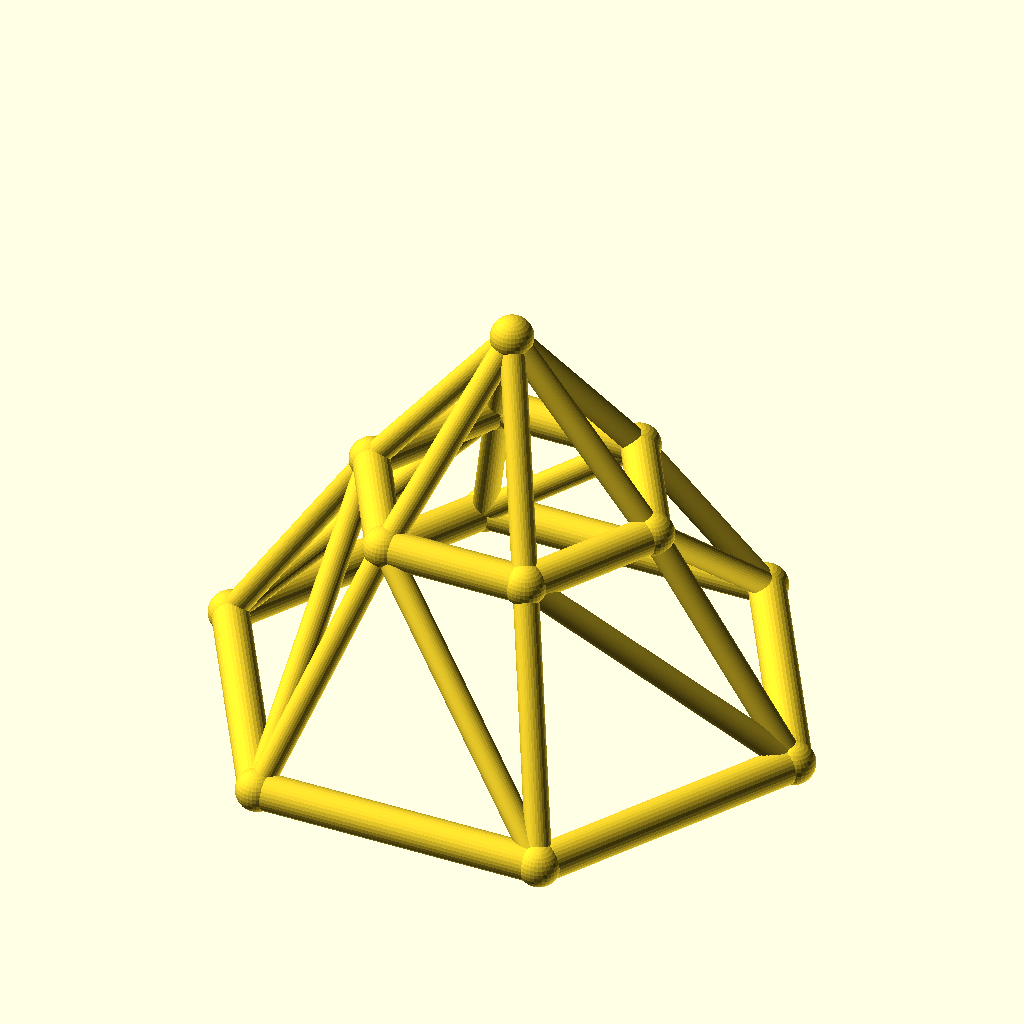
Cell 1: the model at its default parameters.
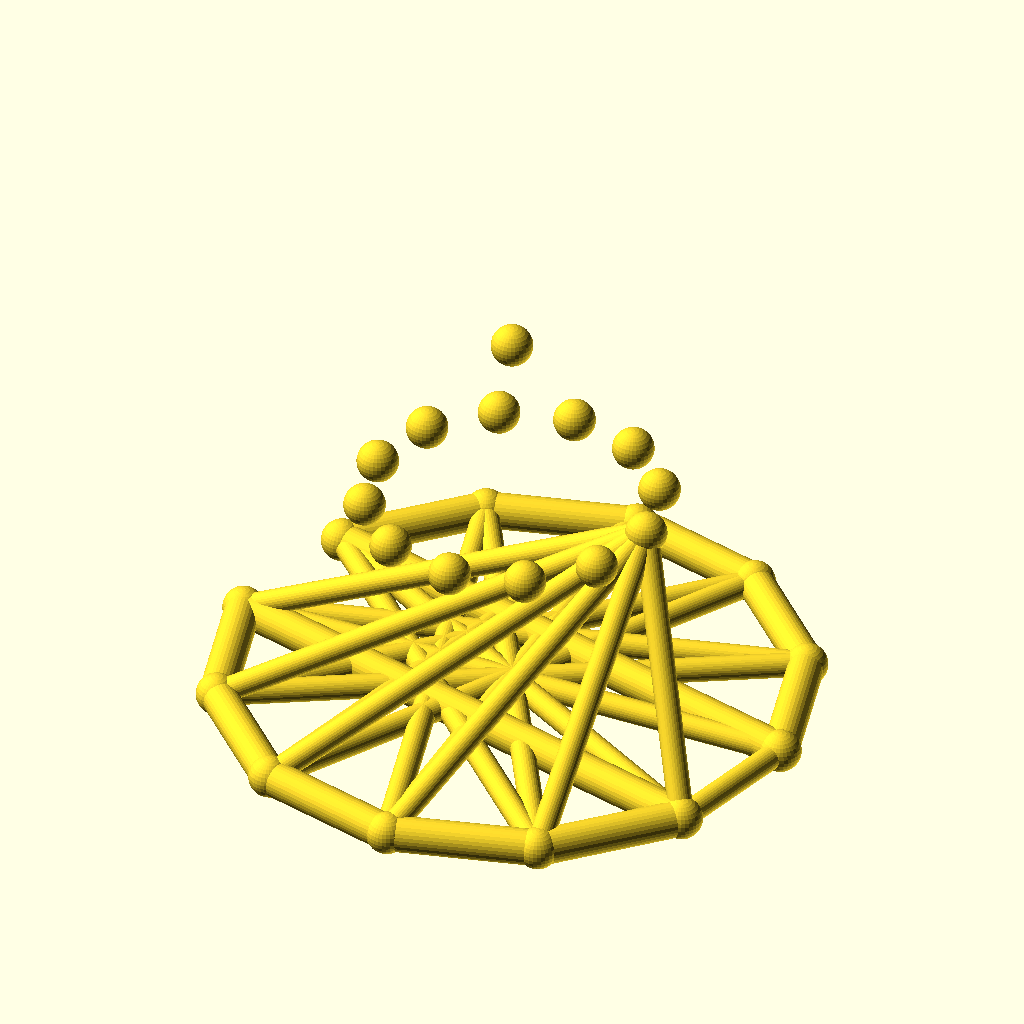
Cell 2: sides = 12 (everything else at default).
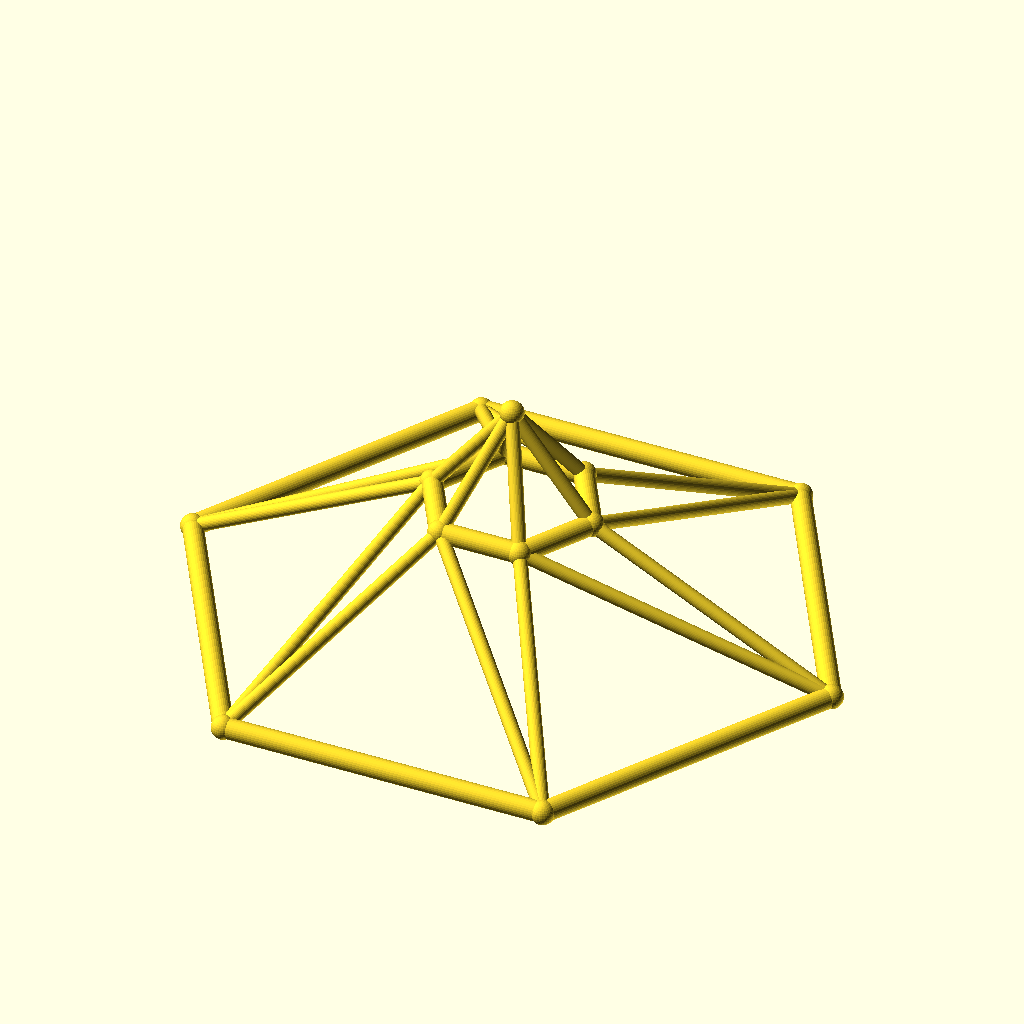
Cell 3: the same model with base_r = 80.
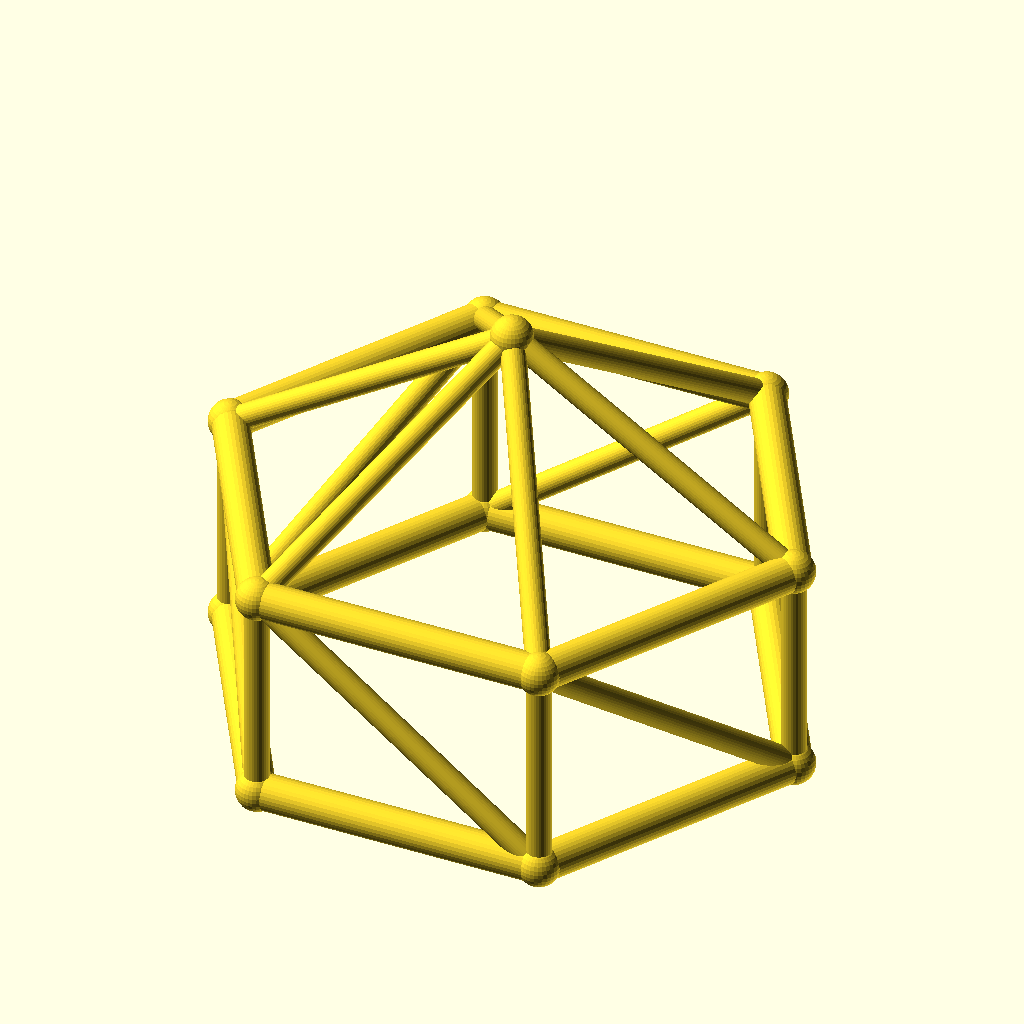
Cell 4: the same model with top_r = 40.
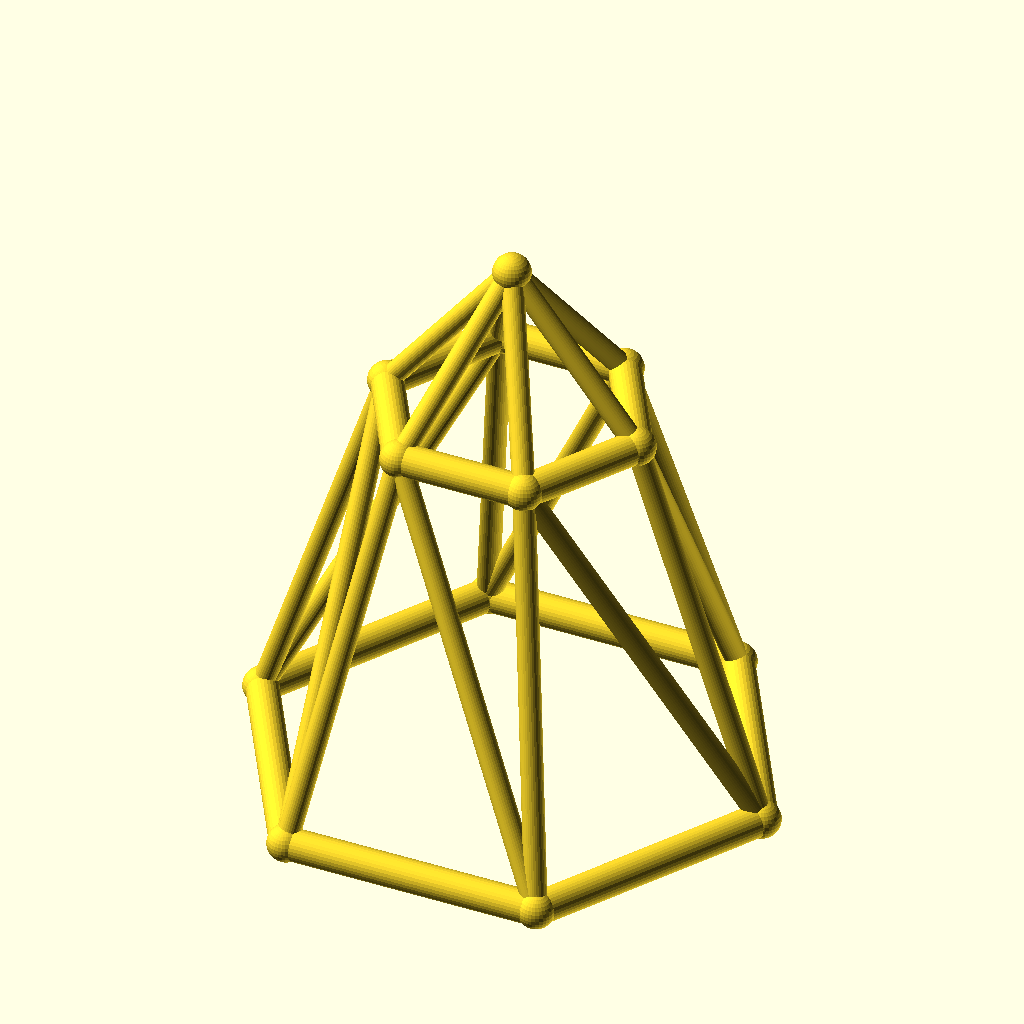
Cell 5 — ring_h set to 60, the other parameters unchanged.
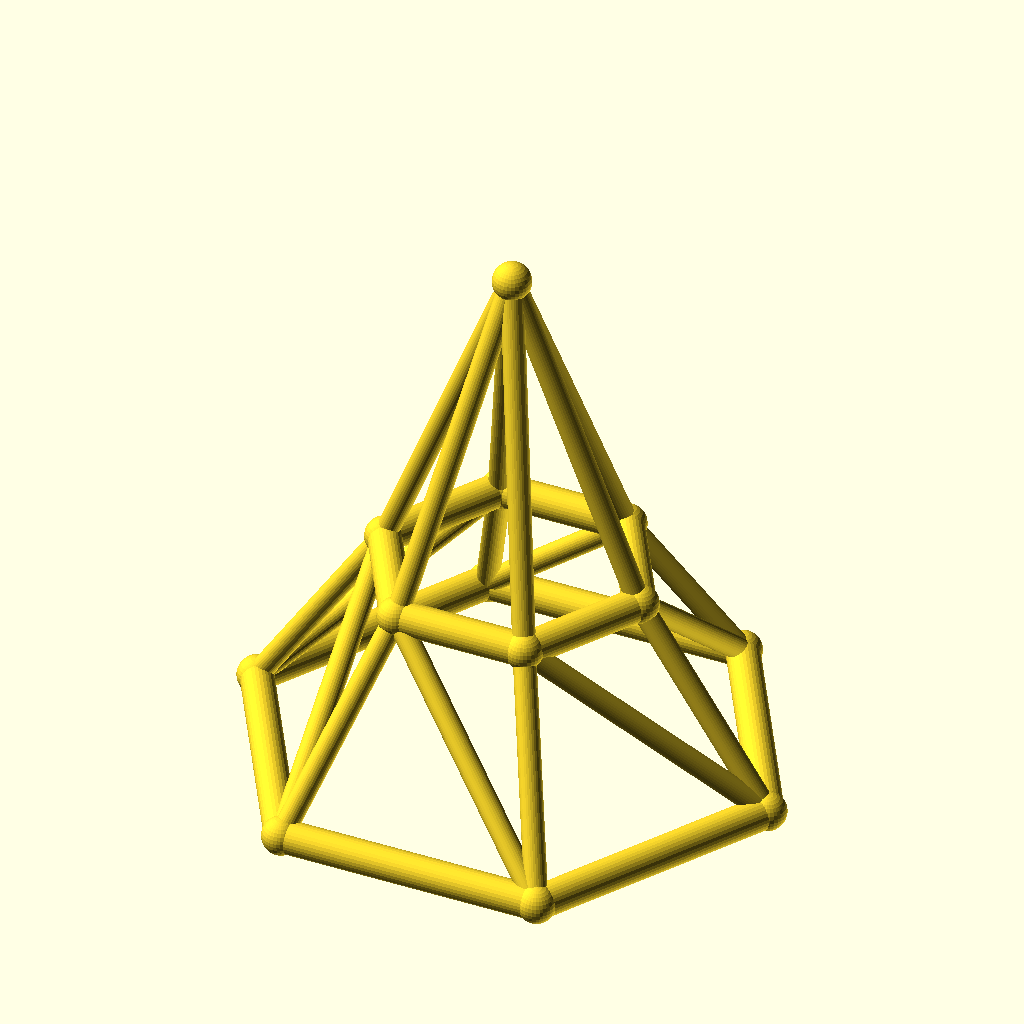
Cell 6: the same model with rise = 50.
All cells are drawn from the same view direction (rotation 55°, 0°, 25°, orthographic, colour scheme Cornfield), but the view is re-fitted for each cell, so position and scale can differ between cells as well as the parameter.
Source of the model, optional_data/data/wire3/geodome/scene_0044.scad:
$fn = 32;

// ----------------------------------------------------------------------
// Geodesic dome: 6-gon rings, base R40, top R20
// ----------------------------------------------------------------------

// --- parameters (mm) ---
sides = 6;                // polygon order of both rings
base_r = 40;              // base ring radius
top_r = 20;               // top ring radius
ring_h = 30;              // height of the top ring
rise = 25;                // apex rise above the top ring
twist = 0;                // angular offset of the top ring, degrees
chord_r = 2.5;            // ring member radius
brace_r = 1.7;            // web member radius
joint_r = 2.9;            // joint ball radius

bbox_x = 85.8;  // overall X, joints included
bbox_y = 75.08;  // overall Y, joints included
bbox_z = 60.8;  // overall Z, joints included
chord_d = 2 * chord_r;  // ring stock diameter
brace_d = 2 * brace_r;  // web stock diameter
apex_z = ring_h + rise;  // apex height
nodes = concat([for (i = [0 : sides - 1]) [base_r * cos(i * 360 / sides), base_r * sin(i * 360 / sides), 0]], [for (i = [0 : sides - 1]) [top_r * cos(i * 360 / sides + twist), top_r * sin(i * 360 / sides + twist), ring_h]], [[0, 0, apex_z]]);

module member(a, b, r) {
  /* round stock from joint a to joint b, ends buried in the joint balls */
  d = b - a;
  length = norm(d);
  translate(a) rotate([0, acos(d[2] / length), atan2(d[1], d[0])])
    cylinder(h = length, r = r);
}

module joint(p, r) {
  /* ball at the joint centre, fatter than every member meeting there */
  translate(p) sphere(r = r);
}

/* members - each call is one graph edge */
member(nodes[0], nodes[1], chord_r);
member(nodes[1], nodes[2], chord_r);
member(nodes[2], nodes[3], chord_r);
member(nodes[3], nodes[4], chord_r);
member(nodes[4], nodes[5], chord_r);
member(nodes[5], nodes[0], chord_r);
member(nodes[6], nodes[7], chord_r);
member(nodes[7], nodes[8], chord_r);
member(nodes[8], nodes[9], chord_r);
member(nodes[9], nodes[10], chord_r);
member(nodes[10], nodes[11], chord_r);
member(nodes[11], nodes[6], chord_r);
member(nodes[0], nodes[6], brace_r);
member(nodes[6], nodes[1], brace_r);
member(nodes[1], nodes[7], brace_r);
member(nodes[7], nodes[2], brace_r);
member(nodes[2], nodes[8], brace_r);
member(nodes[8], nodes[3], brace_r);
member(nodes[3], nodes[9], brace_r);
member(nodes[9], nodes[4], brace_r);
member(nodes[4], nodes[10], brace_r);
member(nodes[10], nodes[5], brace_r);
member(nodes[5], nodes[11], brace_r);
member(nodes[11], nodes[0], brace_r);
member(nodes[12], nodes[6], brace_r);
member(nodes[12], nodes[7], brace_r);
member(nodes[12], nodes[8], brace_r);
member(nodes[12], nodes[9], brace_r);
member(nodes[12], nodes[10], brace_r);
member(nodes[12], nodes[11], brace_r);

/* joint balls */
for (p = nodes) joint(p, joint_r);
Parameter table extracted from the source (name, type, default, range or options):
sides: number, default 6
base_r: number, default 40
top_r: number, default 20
ring_h: number, default 30
rise: number, default 25
twist: number, default 0
chord_r: number, default 2.5
brace_r: number, default 1.7
joint_r: number, default 2.9
bbox_x: number, default 85.8
bbox_y: number, default 75.08
bbox_z: number, default 60.8
